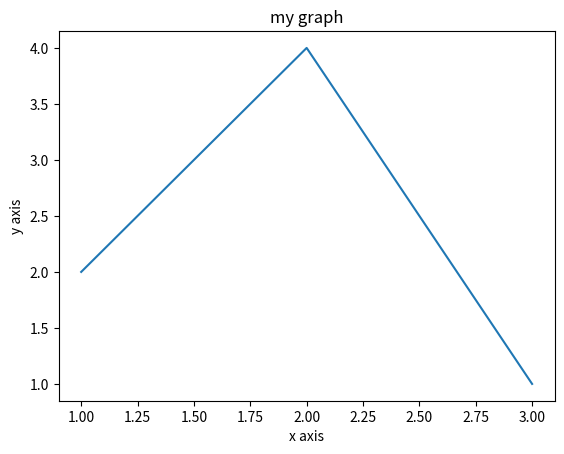

Recreate this plot in Python.
# -*- coding: utf-8 -*-
"""
Created on Sat May 15 13:00:00 2021

[redacted]
"""

import matplotlib.pyplot as plt

#x axis values
x = [1,2,3]
#y axis coressponding values
y = [2,4,1]

#plotting points
plt.plot(x,y)

#Label the axis
plt.xlabel('x axis')
plt.ylabel('y axis')

#name the graph
plt.title("my graph")
plt.show()

#click run !!